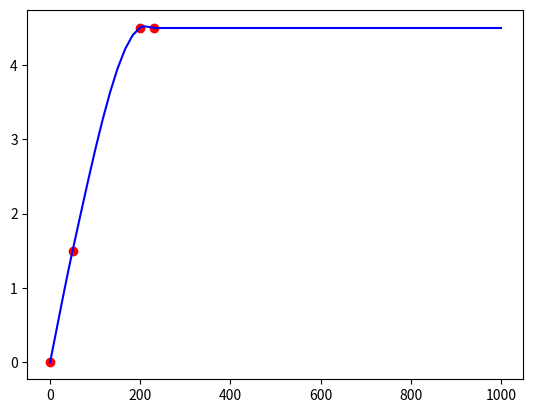

This chart was generated by the following Python code:
import matplotlib.pyplot as plt 

def bezier_curve(control_points, number_of_curve_points):
  last_point = number_of_curve_points - 1
  return [ bezier_point(control_points, i / last_point )
    for i in range(number_of_curve_points)
  ]

def bezier_point(control_points, t):
  while len(control_points) > 1:
    control_linestring = zip(control_points[:-1], control_points[1:])
    control_points = [(1 - t) * p1 + t * p2 for p1, p2 in control_linestring]
  return control_points[0]
  
def plot_compl(compl_arr, df, **kwargs):
  x = [point.real for point in compl_arr]
  y = [point.imag for point in compl_arr]
  df(x,y, **kwargs)

a = 1

def d(p, i):
  return abs(p[i] - p[i-1]) ** a  

def calc_intermediate(p):
  assert len(p) == 4, "Error"
  d1 = d(p, 1)
  d2 = d(p, 2)
  d3 = d(p, 3)
  d1_sq = d1**2
  d2_sq = d2**2
  d3_sq = d3**2
  t1 = (d1_sq * p[2] - d2_sq * p[0] + (2*d1_sq + 3 * d1 * d2 + d2_sq) * p[1]) / (3 * d1 * (d1 + d2))
  t2 = (d3_sq * p[1] - d2_sq * p[3] + (2*d3_sq + 3 * d3 * d2 + d2_sq) * p[2]) / (3 * d3 * (d3 + d2))
  return [p[1], t1, t2, p[2]]

def find_tangents(p):
  p = [p[0] + .001*(p[0] - p[1])] + p + [p[-1] + .001*(p[-1] - p[-2])] #append fake start and end
  res = []
  for i in range(int(len(p) - 4 + 1)):
    res += calc_intermediate(p[i:i+4])
  return res
  
def build_smooth_path(path):
  tangents = find_tangents(path)
  points = []
  for i in range(int(len(tangents)/4)):
    points += bezier_curve(tangents[i*4: (i*4)+4], 10)
  return points
  
def main():
  arr = [(0,0), (50, 1.5), (200, 4.5), (230, 4.5)]
  arr = [complex(x,y) for (x,y) in arr]
  points = build_smooth_path(arr)
  plot_compl(points, plt.plot, c='b')
  plot_compl([complex(230, 4.5), complex(1000, 4.5)], plt.plot, c='b')
  #plot_compl(arr_to_draw, plt.scatter, c='g')
  plot_compl(arr, plt.scatter, c='r')
  plt.show()
  
  
if __name__ == '__main__':
  main()